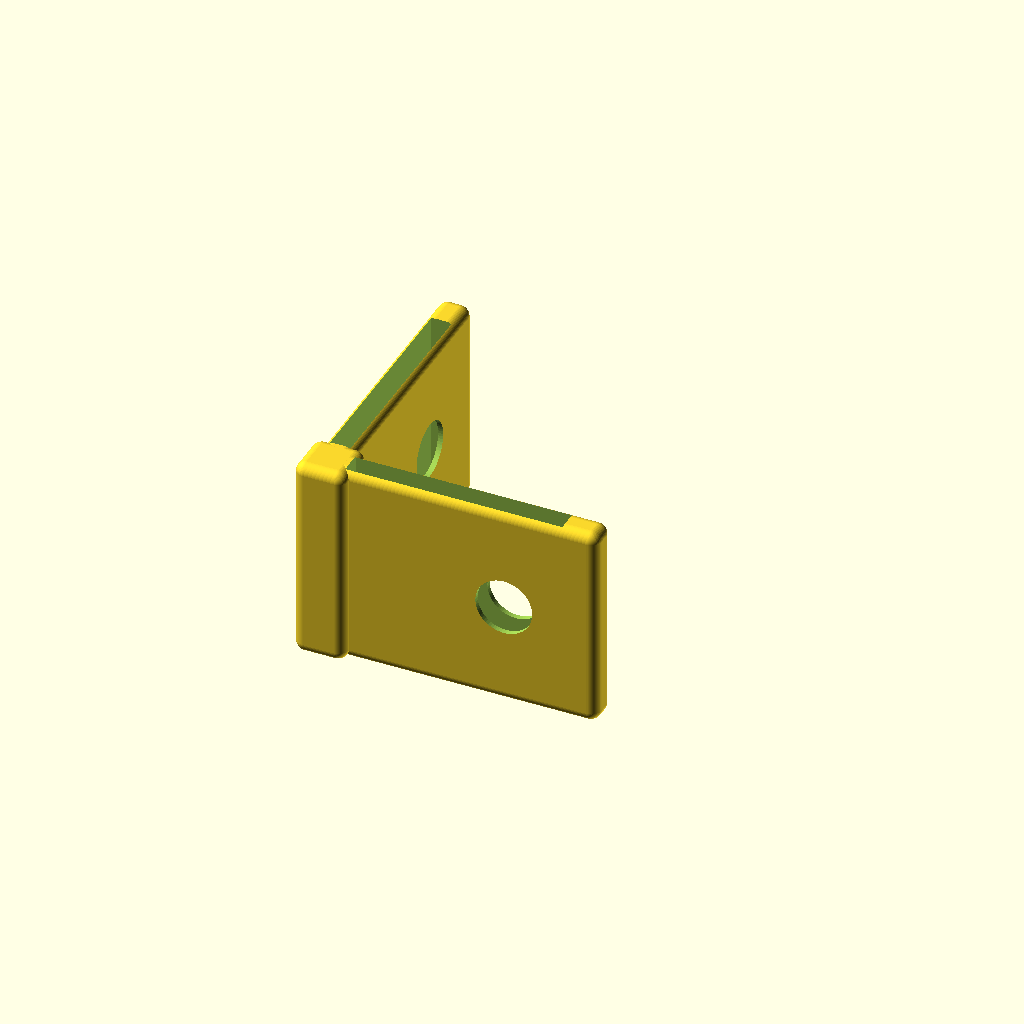
Cell 1: the model at its default parameters.
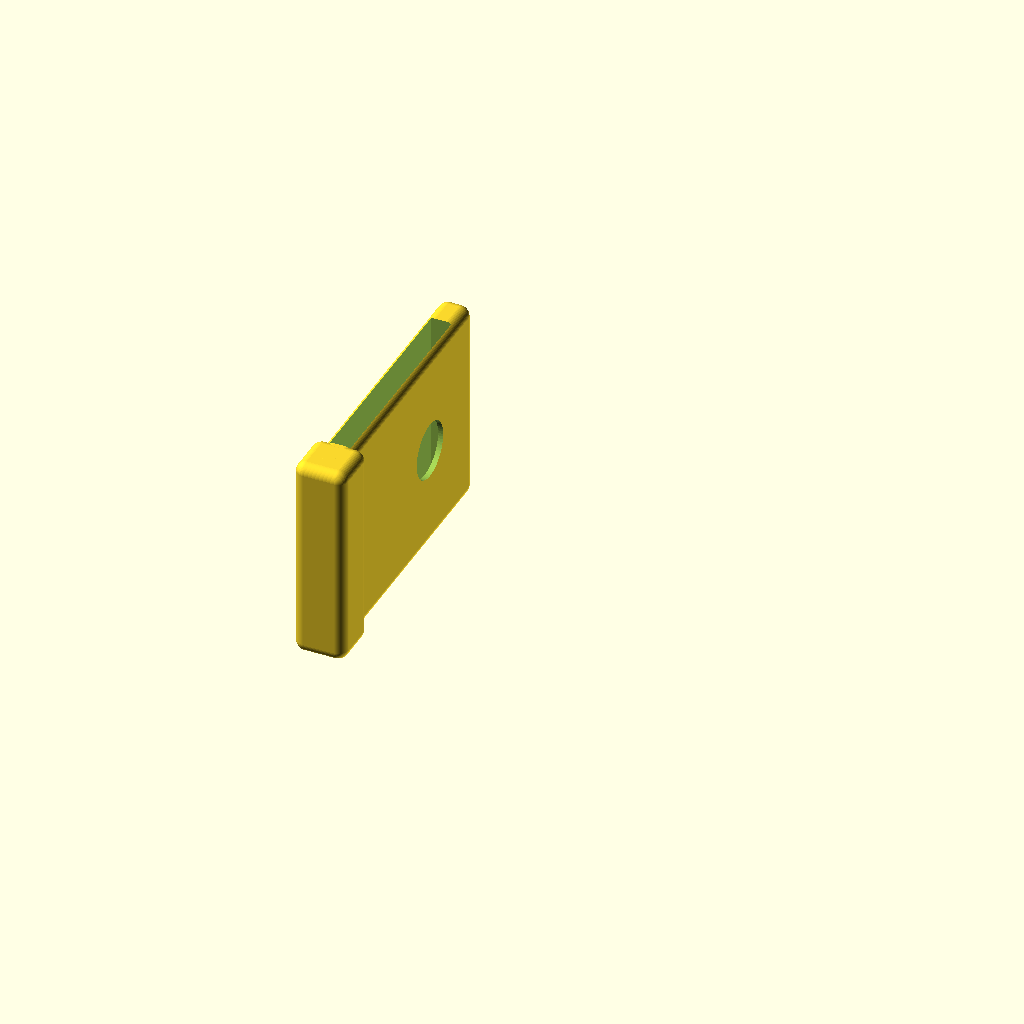
Cell 2: width = 1 (everything else at default).
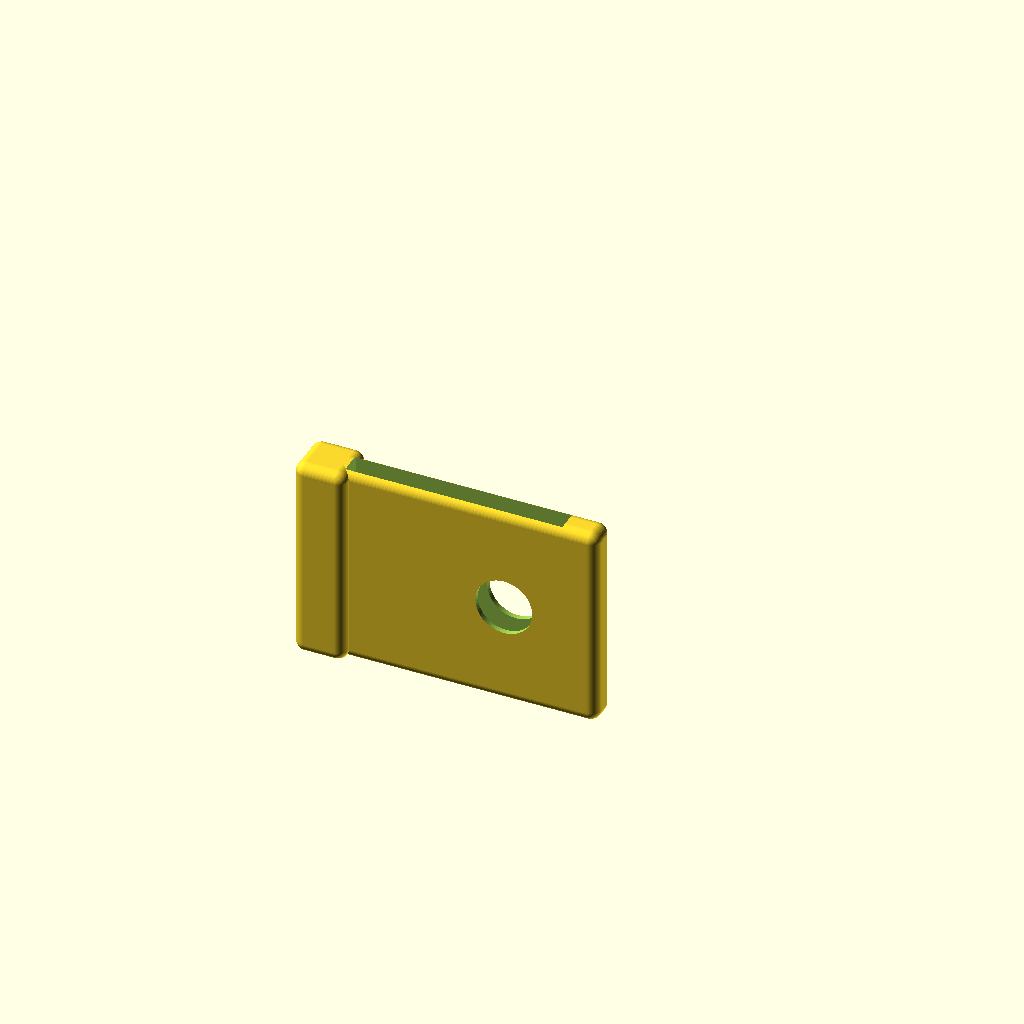
Cell 3 — depth set to 1, the other parameters unchanged.
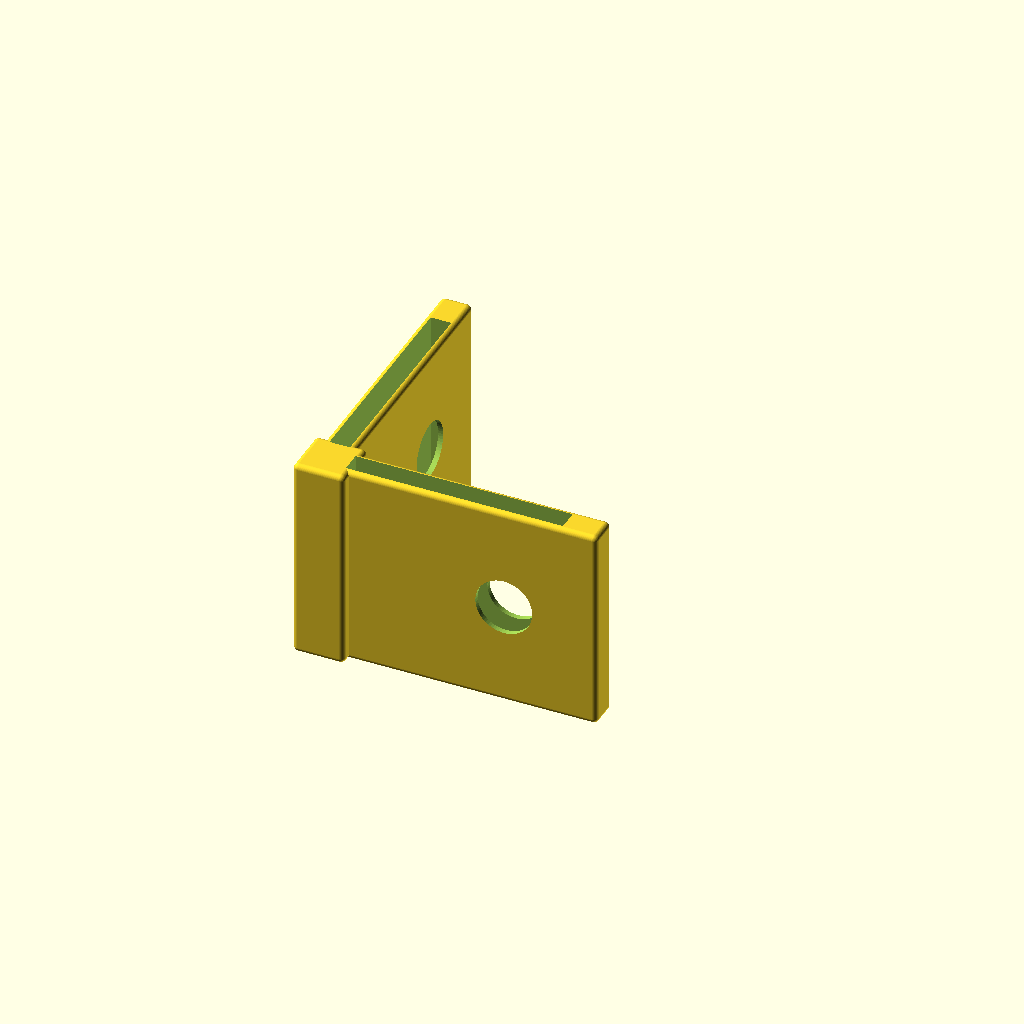
Cell 4: the same model with corner_radius = 0.5.
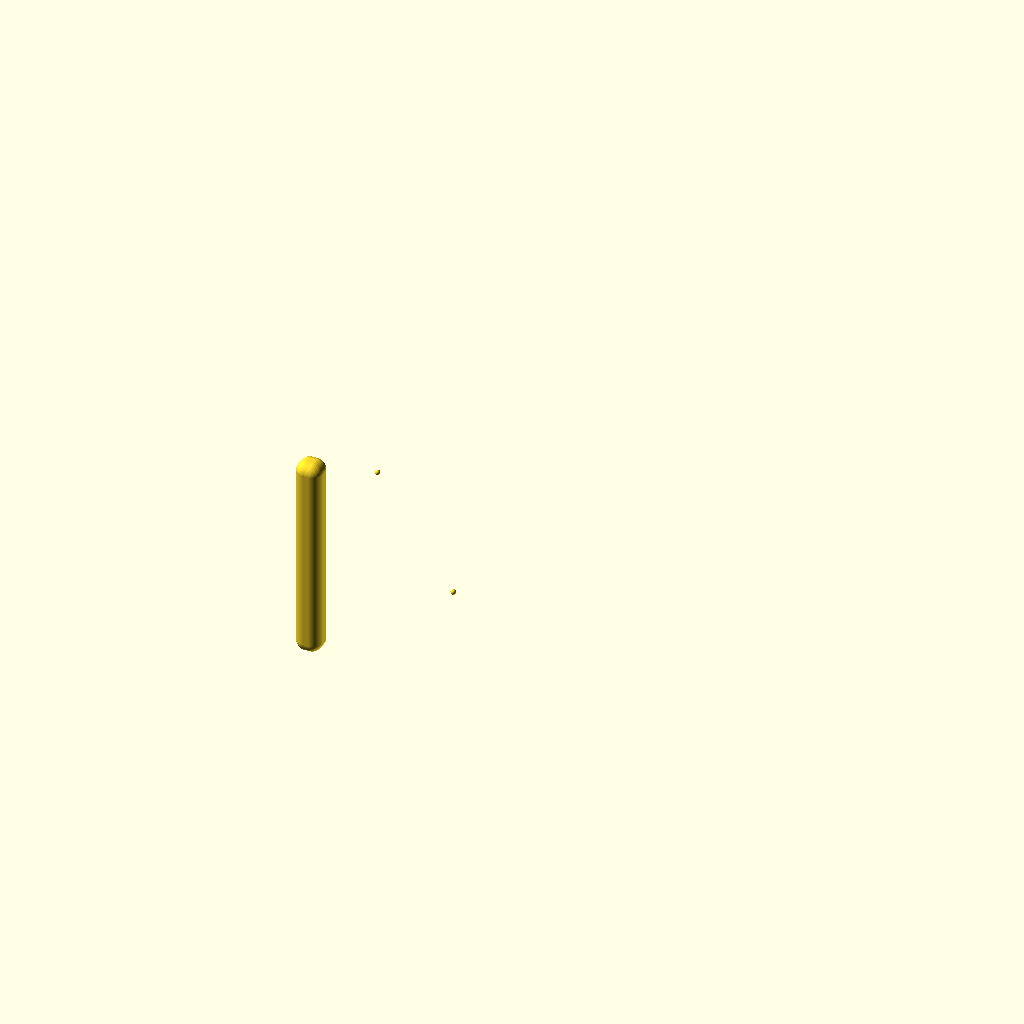
Cell 5: wall_thickness = 0.5 (everything else at default).
All cells are drawn from one camera (rotation 55°, 0°, 25°, orthographic, colour scheme Cornfield), so only the parameter changes between them.
The OpenSCAD source (results/craft/scad/extrusion_bracket__E20_corner_bracket.scad):
// A extrusion bracket: [28, 28, 20]  (single connected solid)

// Parameters
width = 28; //[14:56:1]
depth = 28; //[14:56:1]
height = 20; //[10:40:1]
corner_radius = 1; //[0.5:3:0.5]
wall_thickness = 3; //[1.5:6:0.5]
relief_pocket_enabled = 1; //[0:1:1]
hole_count_per_leg = 1; //[1:2:1]
hole_diameter = 5.5; //[3:8:0.1]
hole_offset_from_edges = 9; //[5:18:0.5]
overlap = 1; //[0.5:2:0.5]
pocket_clearance = 0.5; //[0.2:1.5:0.1]
pocket_bottom_thickness = 3; //[1.5:8:0.5]

// (kept for compatibility; not used in final bracket-only output)
extrusion_size = 20; //[10:40:1]
extrusion_length = 80; //[40:200:5]
mounting_faces_X = 1; //[0:1:1]
mounting_faces_Y = 1; //[0:1:1]

$fn = 64;

// Rounded box helper (centered)
module rounded_box(sz=[10,10,10], r=1) {
  r2 = min(r, min(sz[0], min(sz[1], sz[2]))/2);
  minkowski() {
    cube([sz[0]-2*r2, sz[1]-2*r2, sz[2]-2*r2], center=true);
    sphere(r=r2);
  }
}

// L-bracket body: union of two plates (legs) with overlap to ensure connectivity
module bracket_body() {
  // Place inside corner at (0,0). Z centered at 0.
  // Leg along +X: size [width, wall_thickness, height]
  // Leg along +Y: size [wall_thickness, depth, height]
  union() {
    translate([width/2, wall_thickness/2, 0])
      rounded_box([width, wall_thickness, height], corner_radius);

    translate([wall_thickness/2, depth/2, 0])
      rounded_box([wall_thickness, depth, height], corner_radius);

    // Small fillet block at the inside corner to guarantee a robust union
    translate([wall_thickness/2, wall_thickness/2, 0])
      rounded_box([wall_thickness + 2*overlap, wall_thickness + 2*overlap, height], corner_radius);
  }
}

// Relief pocket (optional) to mimic typical extrusion bracket lightening
module relief_pocket() {
  // Pocket carved from the "outer" region, leaving walls and bottom thickness.
  // Keep pocket within the L envelope and avoid breaking through.
  pocket_h = max(0, height - pocket_bottom_thickness);
  if (pocket_h > 0) {
    translate([0, 0, -height/2 + pocket_bottom_thickness + pocket_h/2])
      union() {
        // Pocket in X-leg
        translate([width/2, wall_thickness/2, 0])
          cube([
              max(0, width - 2*(wall_thickness + pocket_clearance)),
              max(0, wall_thickness - 2*(pocket_clearance)),
              pocket_h + overlap
          ], center=true);

        // Pocket in Y-leg
        translate([wall_thickness/2, depth/2, 0])
          cube([
              max(0, wall_thickness - 2*(pocket_clearance)),
              max(0, depth - 2*(wall_thickness + pocket_clearance)),
              pocket_h + overlap
          ], center=true);
      }
  }
}

// Mounting holes (through thickness of each leg)
module mounting_holes() {
  // Hole through Y-thickness of X-leg (axis along Y)
  translate([width - hole_offset_from_edges, wall_thickness/2, 0])
    rotate([90, 0, 0])
      cylinder(d=hole_diameter, h=wall_thickness + 2*overlap, center=true);

  // Hole through X-thickness of Y-leg (axis along X)
  translate([wall_thickness/2, depth - hole_offset_from_edges, 0])
    rotate([0, 90, 0])
      cylinder(d=hole_diameter, h=wall_thickness + 2*overlap, center=true);

  // Optional second hole per leg (spaced along the long direction)
  if (hole_count_per_leg >= 2) {
    translate([hole_offset_from_edges, wall_thickness/2, 0])
      rotate([90, 0, 0])
        cylinder(d=hole_diameter, h=wall_thickness + 2*overlap, center=true);

    translate([wall_thickness/2, hole_offset_from_edges, 0])
      rotate([0, 90, 0])
        cylinder(d=hole_diameter, h=wall_thickness + 2*overlap, center=true);
  }
}

// Final bracket (single connected solid)
module extrusion_corner_bracket_3D() {
  difference() {
    bracket_body();
    if (relief_pocket_enabled) relief_pocket();
    mounting_holes();
  }
}

// Output: bracket only (no long extrusions)
extrusion_corner_bracket_3D();
Parameter table extracted from the source (name, type, default, range or options):
width: number, default 28, range 1 to 14, step 56
depth: number, default 28, range 1 to 14, step 56
height: number, default 20, range 1 to 10, step 40
corner_radius: number, default 1, range 0.5 to 0.5, step 3
wall_thickness: number, default 3, range 0.5 to 1.5, step 6
relief_pocket_enabled: number, default 1, range 0 to 1, step 1
hole_count_per_leg: number, default 1, range 1 to 1, step 2
hole_diameter: number, default 5.5, range 0.1 to 3, step 8
hole_offset_from_edges: number, default 9, range 0.5 to 5, step 18
overlap: number, default 1, range 0.5 to 0.5, step 2
pocket_clearance: number, default 0.5, range 0.1 to 0.2, step 1.5
pocket_bottom_thickness: number, default 3, range 0.5 to 1.5, step 8
extrusion_size: number, default 20, range 1 to 10, step 40
extrusion_length: number, default 80, range 5 to 40, step 200
mounting_faces_X: number, default 1, range 0 to 1, step 1
mounting_faces_Y: number, default 1, range 0 to 1, step 1
